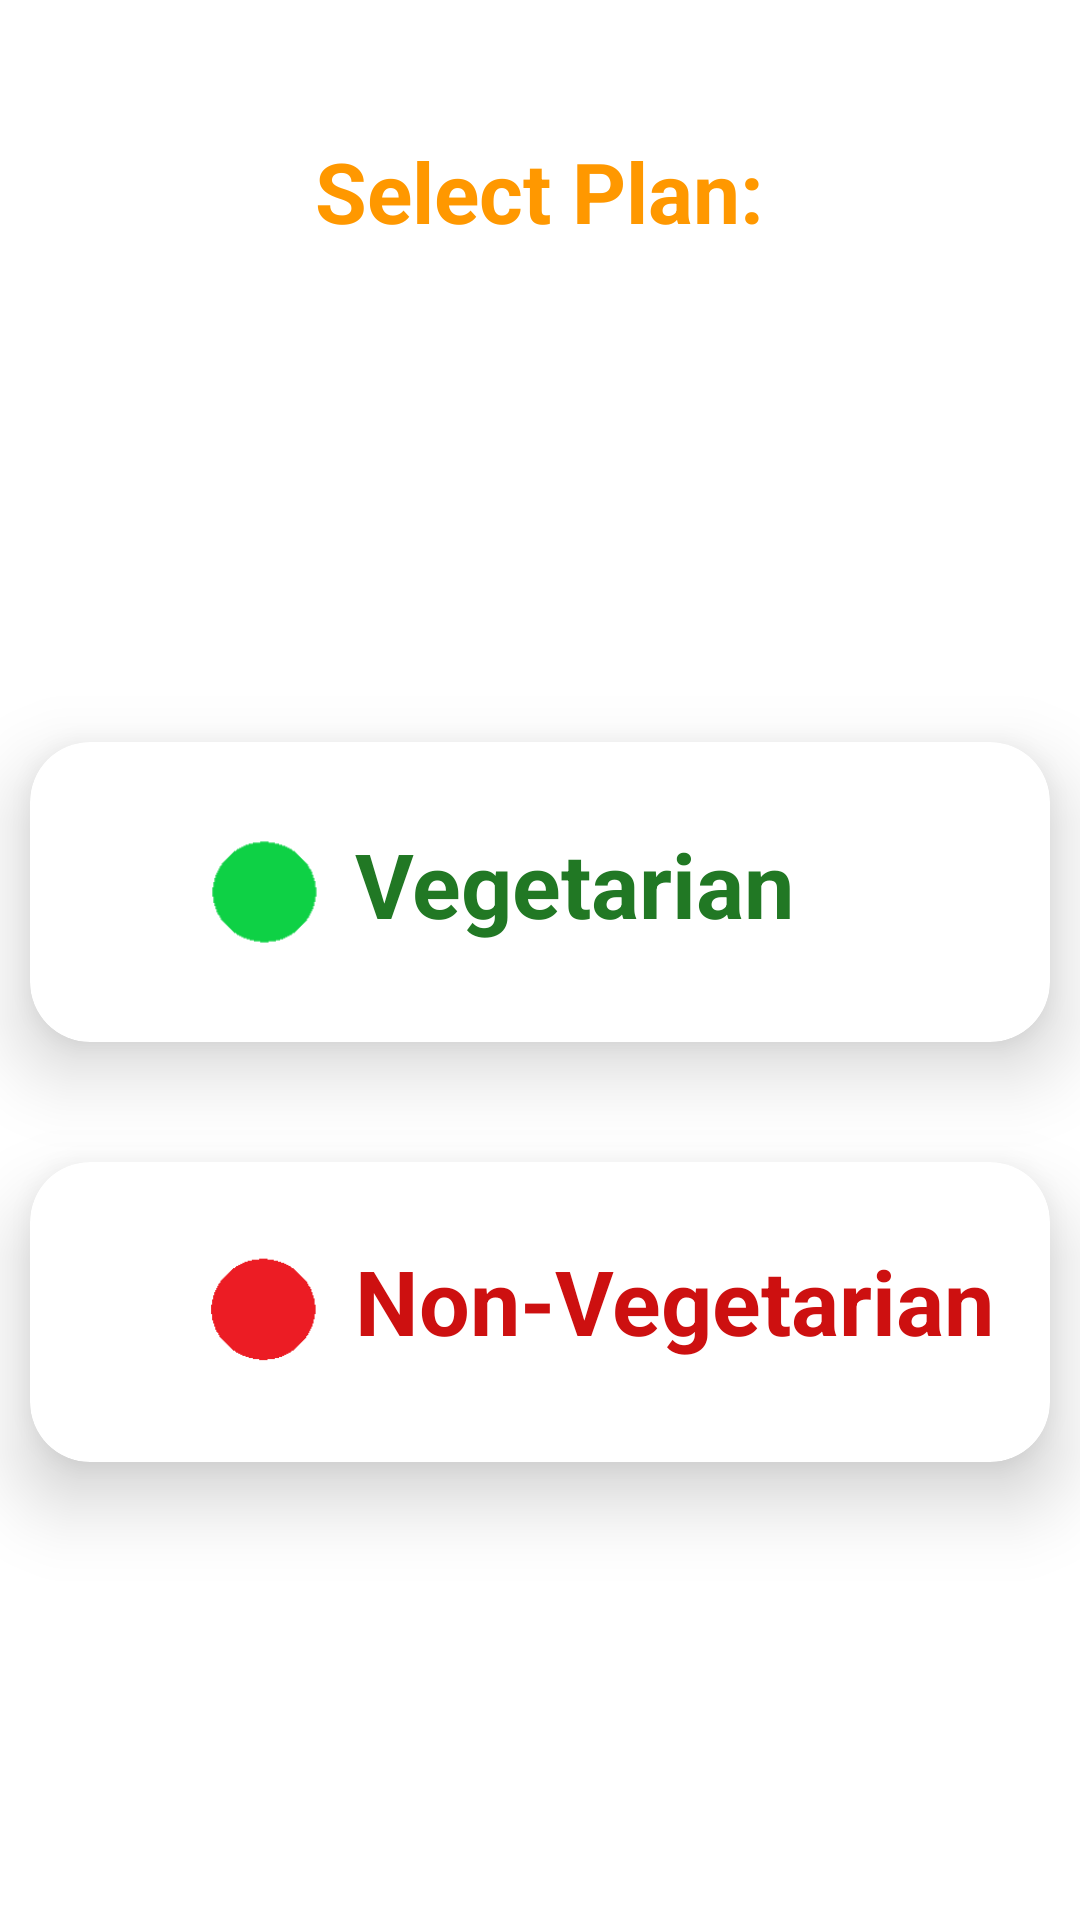

Here is an Android app screen rendered from its layout file. Give the layout XML and the strings, colors and styles it references.
<!-- AndroidManifest.xml: application theme Theme.FitnessFreakV1 -->
<!-- res/layout/activity_choose_plan.xml -->
<?xml version="1.0" encoding="utf-8"?>
<androidx.constraintlayout.widget.ConstraintLayout xmlns:android="http://schemas.android.com/apk/res/android"
    xmlns:app="http://schemas.android.com/apk/res-auto"
    xmlns:tools="http://schemas.android.com/tools"
    android:layout_width="match_parent"
    android:layout_height="match_parent"
    tools:context=".choosePlan">

    <LinearLayout
        android:layout_width="match_parent"
        android:layout_height="match_parent"
        tools:ignore="MissingConstraints"
        android:orientation="vertical">


        <TextView
            android:layout_width="wrap_content"
            android:layout_height="wrap_content"
            android:text="Select Plan:"
            android:textSize="28sp"
            android:textStyle="bold"
            android:padding="5dp"
            android:layout_marginTop="40dp"
            android:layout_gravity="center"
            android:textColor="#ff9800"
            tools:ignore="MissingConstraints" />
    <androidx.cardview.widget.CardView
        android:id="@+id/veg"
        android:layout_width="match_parent"
        android:layout_height="100dp"
        android:layout_marginLeft="10dp"
        android:layout_marginRight="10dp"
        android:layout_marginTop="160dp"
        app:cardElevation="15dp"
        app:cardCornerRadius="20dp"
        tools:ignore="MissingConstraints">
        <LinearLayout
            android:layout_width="match_parent"
            android:layout_height="wrap_content"
            android:layout_marginTop="10dp"
            android:layout_gravity="center"
            android:layout_marginBottom="10dp"
            android:orientation="horizontal">

            <ImageView
                android:layout_width="38dp"
                android:layout_height="wrap_content"
                android:layout_marginLeft="60dp"
                android:src="@drawable/veg"/>

            <TextView
                android:layout_width="wrap_content"
                android:layout_height="wrap_content"
                android:layout_marginLeft="10dp"
                android:layout_marginRight="10dp"
                android:gravity="center"
                android:layout_marginTop="17dp"
                android:text="Vegetarian"
                android:textColor="#217824"
                android:textSize="30sp"
                android:textStyle="bold" />


        </LinearLayout>

    </androidx.cardview.widget.CardView>

        <androidx.cardview.widget.CardView
            android:id="@+id/nonveg"
            android:layout_width="match_parent"
            android:layout_height="100dp"
            android:layout_marginLeft="10dp"
            android:layout_marginRight="10dp"
            android:layout_marginTop="40dp"
            app:cardElevation="15dp"
            app:cardCornerRadius="20dp"
            tools:ignore="MissingConstraints">
            <LinearLayout
                android:layout_width="match_parent"
                android:layout_height="wrap_content"
                android:layout_marginTop="10dp"
                android:layout_gravity="center"
                android:layout_marginBottom="10dp"
                android:orientation="horizontal">

                <ImageView
                    android:layout_width="38dp"
                    android:layout_height="wrap_content"
                    android:layout_marginLeft="60dp"
                    android:src="@drawable/nonveg"/>
                <TextView
                    android:layout_width="wrap_content"
                    android:layout_height="wrap_content"
                    android:layout_marginLeft="10dp"
                    android:layout_marginTop="16dp"
                    android:layout_marginRight="10dp"
                    android:gravity="center"
                    android:text="Non-Vegetarian"
                    android:textColor="#CD1010"
                    android:textSize="30sp"
                    android:textStyle="bold" />


            </LinearLayout>

        </androidx.cardview.widget.CardView>


    </LinearLayout>
</androidx.constraintlayout.widget.ConstraintLayout>
<!-- resources referenced by this layout -->
<resources>
  <!-- drawable nonveg: png bitmap (drawable, 792 bytes) -->
  <!-- drawable veg: png bitmap (drawable, 798 bytes) -->
  <style name="Theme.FitnessFreakV1" parent="Theme.MaterialComponents.DayNight.DarkActionBar">
          
          <item name="colorPrimary">@color/purple_500</item>
          <item name="colorPrimaryVariant">@color/purple_700</item>
          <item name="colorOnPrimary">@color/white</item>
          
          <item name="colorSecondary">@color/teal_200</item>
          <item name="colorSecondaryVariant">@color/teal_700</item>
          <item name="colorOnSecondary">@color/black</item>
          
          <item name="android:statusBarColor" tools:targetApi="l">?attr/colorPrimaryVariant</item>
          
      </style>
  <!-- not gathered from this repository: default colours our renderer supplied (Android Studio template values) -->
  <color name="purple_500">#FF6200EE</color>
  <color name="purple_700">#FF3700B3</color>
  <color name="teal_200">#FF03DAC5</color>
  <color name="teal_700">#FF018786</color>
  <color name="black">#FF000000</color>
  <color name="white">#FFFFFFFF</color>
</resources>
